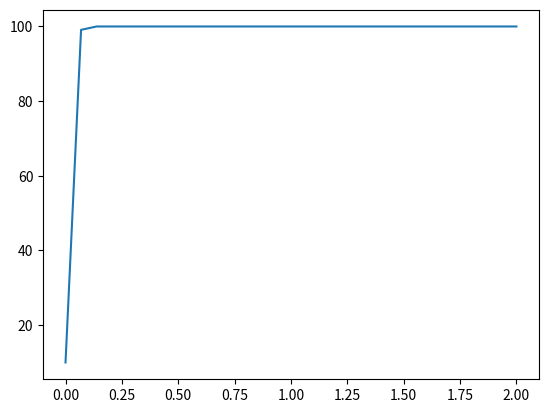

The matplotlib source for this figure:
import matplotlib.pyplot as plt
import numpy as np
from scipy.integrate import odeint

def meueuler( f, x0, t, par ):
    n = len(t)
    x = np.array([x0] * n)
    for i in range(n - 1):
        x[i+1] = x[i] + (t[i+1] - t[i]) * f(x[i], t[i], par)

    return x

def histerese(mod, solv, x0, t, parRange):
    definedModel = mod
    definedSolver = solv
    x = x0
    time = t
    parRange = parRange
    histOut = []

    for par_i in parRange:
        histCalc = definedSolver(definedModel, x, time, par_i)
        x = histCalc[len(histCalc)-1]
        histOut.append(x)

    return histOut

def model(state, t, par):
    x = state
    a = par
    k = 100.0

    return x*a*( 1 - x/k ) # corresponds to [dx/dt, dy/dt]


x0 = 10.0
t = np.linspace( 0, 100, 100000 )
a = np.linspace(0.0,2.0,30)

res = histerese(model, meueuler, x0, t, a)

plt.plot(a,res)
plt.show()